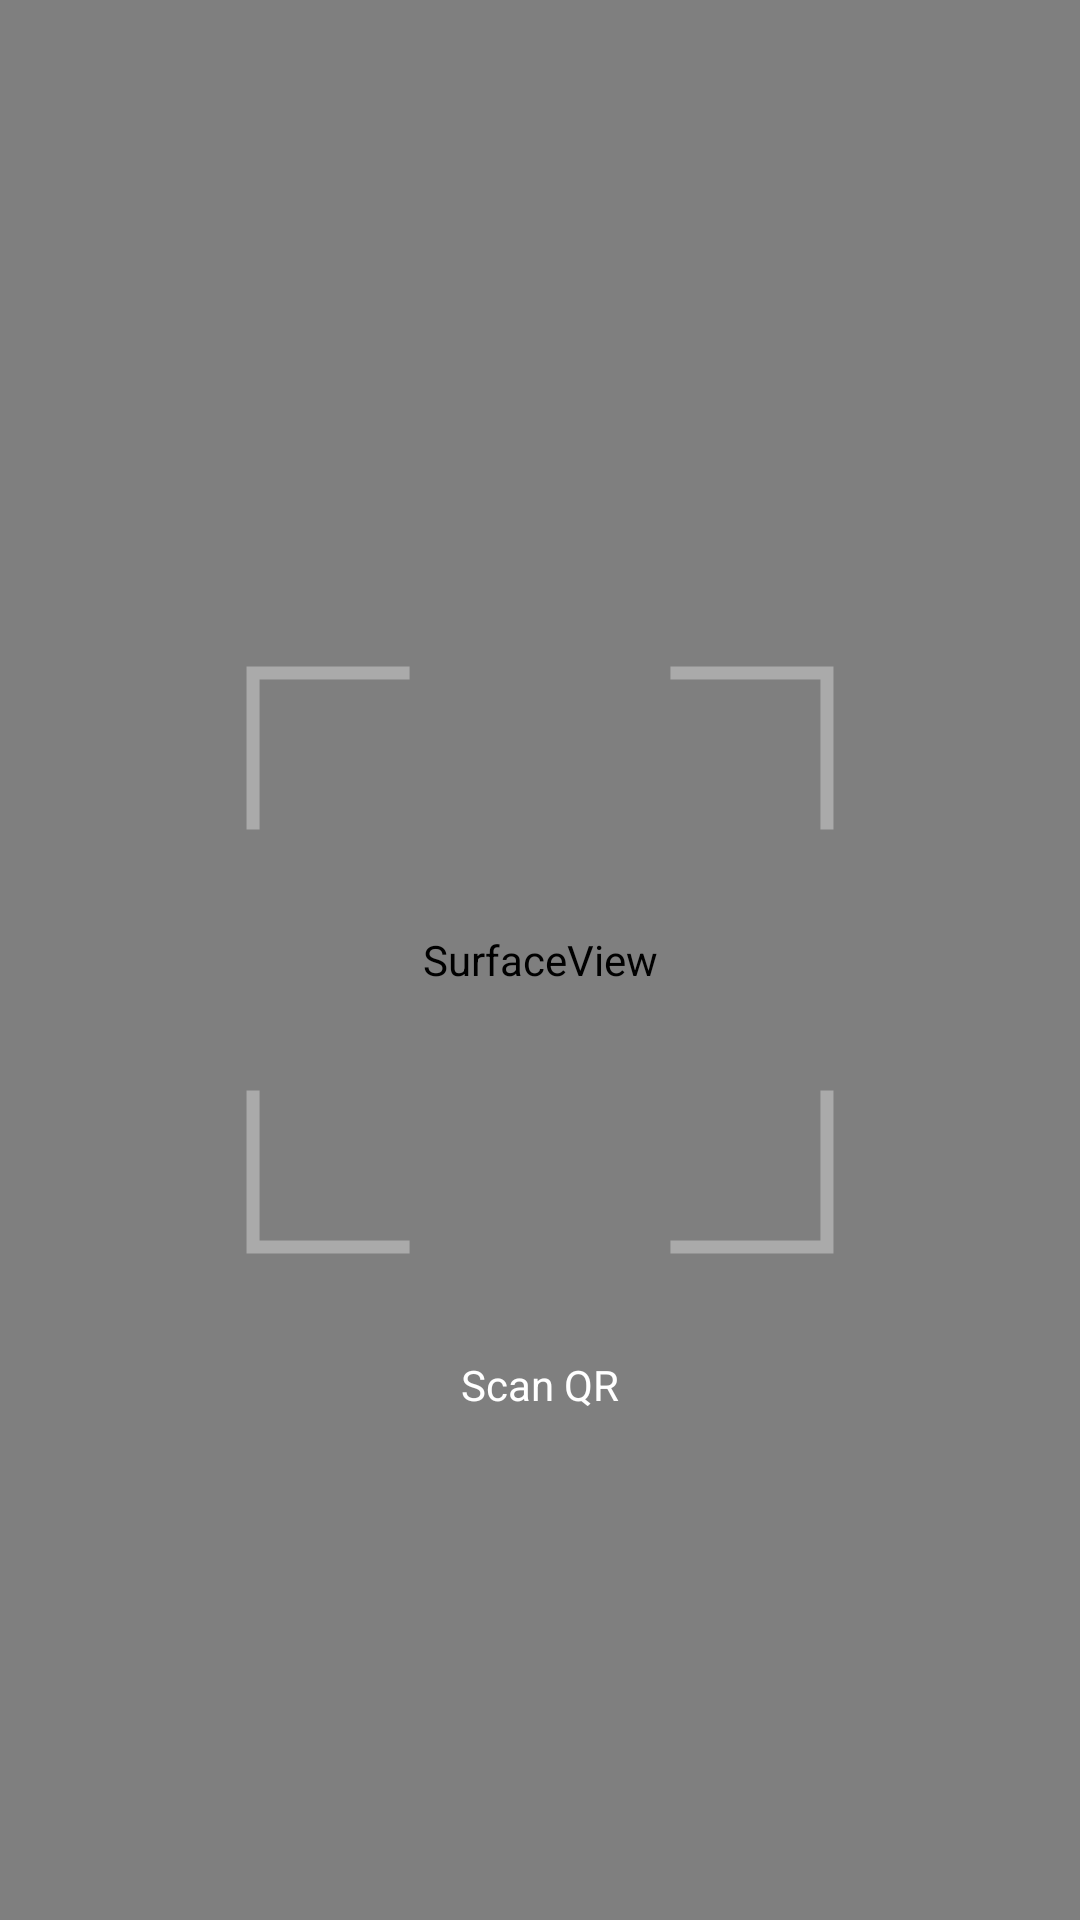

Here is an Android app screen rendered from its layout file. Give the layout XML and the strings, colors and styles it references.
<!-- AndroidManifest.xml: application theme AppTheme -->
<!-- res/layout/activity_scan_qr.xml -->
<?xml version="1.0" encoding="utf-8"?>
<RelativeLayout xmlns:android="http://schemas.android.com/apk/res/android"
    xmlns:app="http://schemas.android.com/apk/res-auto"
    xmlns:tools="http://schemas.android.com/tools"
    android:layout_width="match_parent"
    android:layout_height="match_parent"
    android:background="#FF000000"
    android:orientation="vertical"
    tools:context="com.">

    <SurfaceView
        android:id="@+id/cameraView"
        android:layout_width="match_parent"
        android:layout_height="match_parent"
        android:layout_centerInParent="true"
        android:layout_gravity="center" />

    <FrameLayout
        android:id="@+id/layoutQr"
        android:layout_width="@dimen/_200sdp"
        android:layout_height="@dimen/_200sdp"
        android:layout_centerInParent="true"
        android:background="@drawable/cam_corner" />

    <TextView
        android:layout_width="match_parent"
        android:layout_height="wrap_content"
        android:layout_below="@id/layoutQr"
        android:layout_marginTop="@dimen/_24sdp"
        android:gravity="center"
        android:lineSpacingMultiplier="1.2"
        android:padding="@dimen/_8sdp"
        android:text="@string/text_scan_qr"
        android:textColor="@android:color/white"
        android:textSize="@dimen/_14ssp" />


    <ImageView
        android:id="@+id/iv_close"
        android:layout_width="wrap_content"
        android:layout_height="wrap_content"
        android:layout_alignParentEnd="true"
        android:padding="@dimen/_16sdp"
        app:srcCompat="@drawable/ic_close" />

</RelativeLayout>
<!-- resources referenced by this layout -->
<resources>
  <dimen name="_14ssp">14sp</dimen>
  <dimen name="_16sdp">16dp</dimen>
  <dimen name="_200sdp">200dp</dimen>
  <dimen name="_24sdp">24dp</dimen>
  <dimen name="_8sdp">8dp</dimen>
  <!-- drawable cam_corner (drawable) -->
  <?xml version="1.0" encoding="utf-8"?>
  <vector
      xmlns:android="http://schemas.android.com/apk/res/android"
      android:width="220dp" android:height="220dp" android:viewportHeight="230.0" android:viewportWidth="230.0">
      <path android:fillColor="#00000000" android:fillType="evenOdd"
          android:pathData="M165,5C178.2,5 198.2,5 225,5L225,30.79L225,65"
          android:strokeColor="@android:color/darker_gray" android:strokeWidth="5"/>
      <path android:fillColor="#00000000" android:fillType="evenOdd"
          android:pathData="M5,65C5,51.8 5,31.8 5,5L30.79,5L65,5"
          android:strokeColor="@android:color/darker_gray" android:strokeWidth="5"/>
      <path android:fillColor="#00000000" android:fillType="evenOdd"
          android:pathData="M165,225C178.2,225 198.2,225 225,225L225,199.21L225,165"
          android:strokeColor="@android:color/darker_gray" android:strokeWidth="5"/>
      <path android:fillColor="#00000000" android:fillType="evenOdd"
          android:pathData="M5,165C5,178.2 5,198.2 5,225L30.79,225L65,225"
          android:strokeColor="@android:color/darker_gray" android:strokeWidth="5"/>
  </vector>
  <string name="text_scan_qr">Scan QR</string>
  <style name="AppTheme" parent="Theme.AppCompat.Light.DarkActionBar">
          
          <item name="colorPrimary">@color/colorPrimary</item>
          <item name="colorPrimaryDark">@color/colorPrimaryDark</item>
          <item name="colorAccent">@color/colorAccent</item>
      </style>
  <!-- not gathered from this repository: default colours our renderer supplied (Android Studio template values) -->
  <color name="colorPrimary">#FF6200EE</color>
  <color name="colorPrimaryDark">#FF3700B3</color>
  <color name="colorAccent">#FF03DAC5</color>
</resources>
